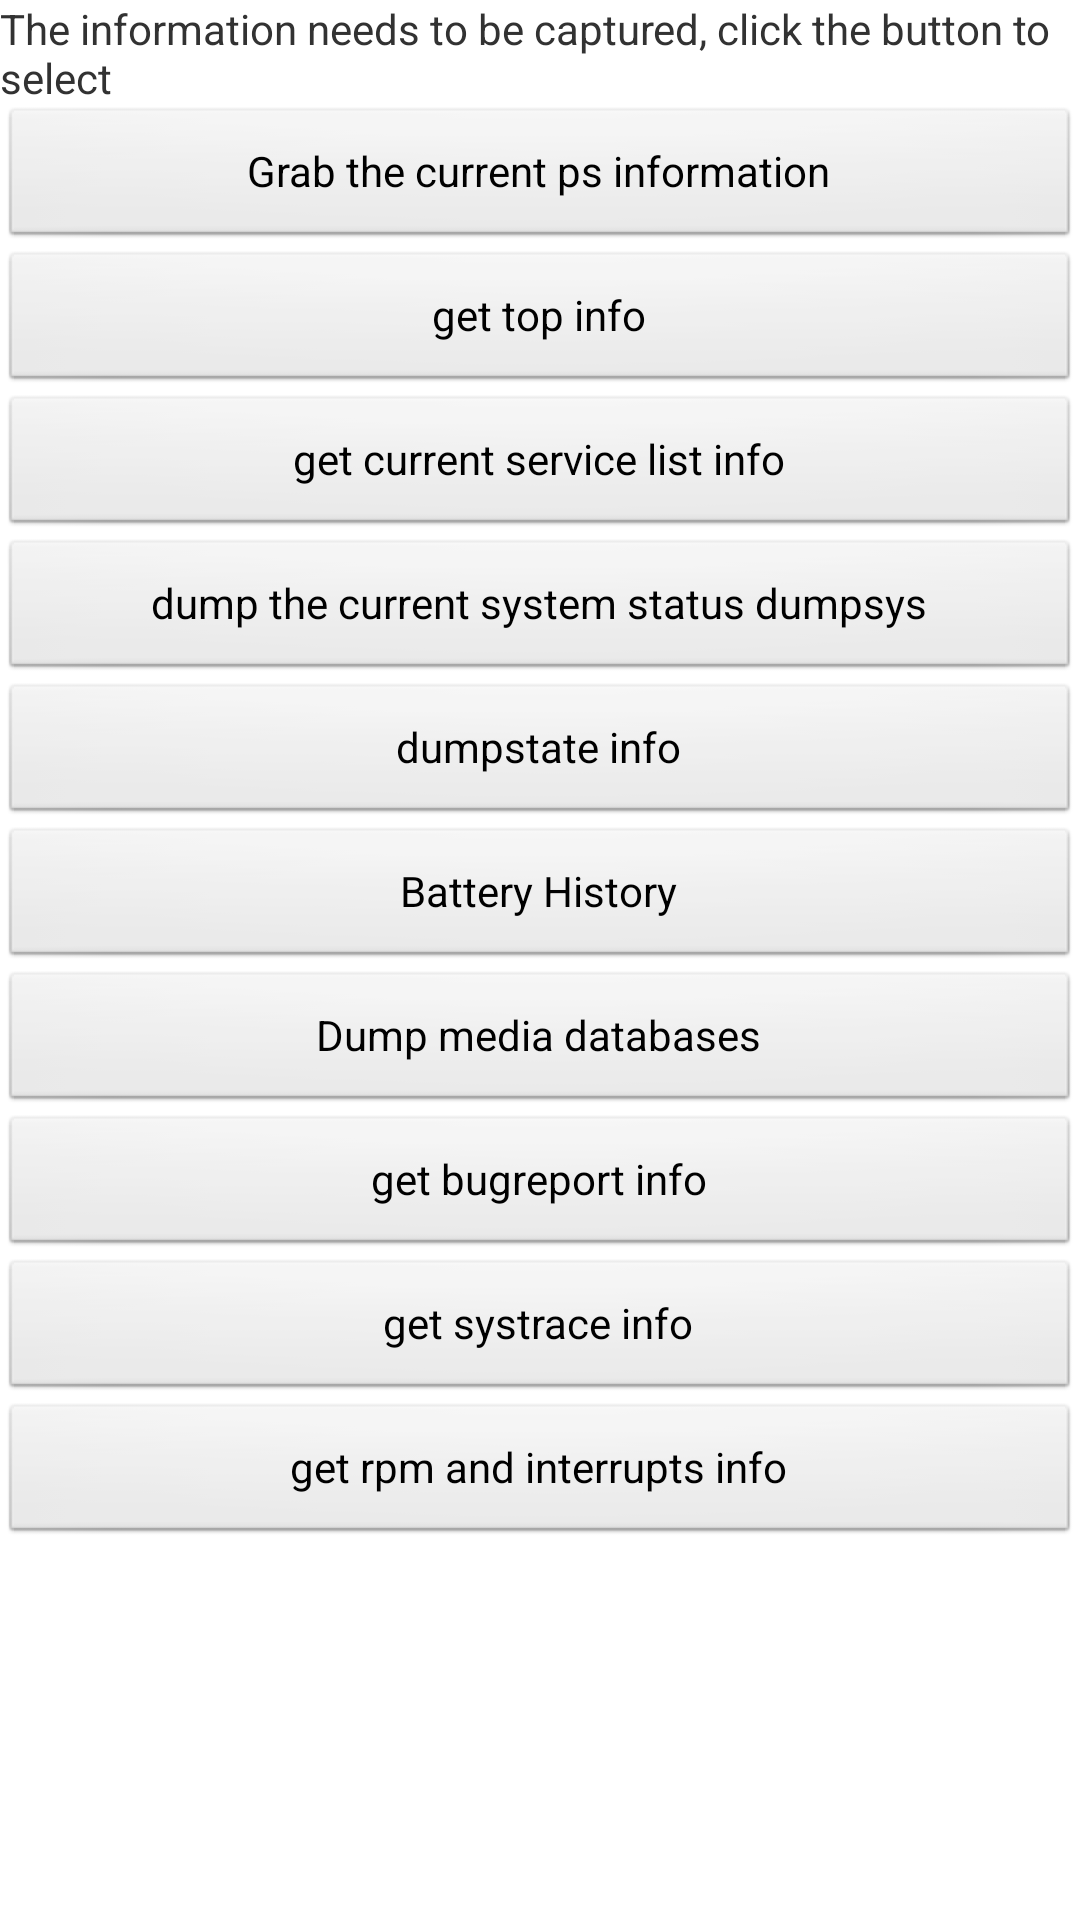

Here is an Android app screen rendered from its layout file. Give the layout XML and the strings, colors and styles it references.
<!-- AndroidManifest.xml: application theme AppTheme -->
<!-- res/layout/grab_other.xml -->
<?xml version="1.0" encoding="utf-8"?>
<LinearLayout android:orientation="vertical" android:layout_width="fill_parent" android:layout_height="fill_parent"
  xmlns:android="http://schemas.android.com/apk/res/android">
    <TextView android:id="@id/textOther" android:layout_width="fill_parent" android:layout_height="wrap_content" android:text="@string/grab_otherInfo" />
    <Button android:id="@id/button_ps" android:layout_width="fill_parent" android:layout_height="wrap_content" android:text="@string/grab_ps" />
    <Button android:id="@id/button_top" android:layout_width="fill_parent" android:layout_height="wrap_content" android:text="@string/grab_top" />
    <Button android:id="@id/button_server" android:layout_width="fill_parent" android:layout_height="wrap_content" android:text="@string/grab_server" />
    <Button android:id="@id/button_dump" android:layout_width="fill_parent" android:layout_height="wrap_content" android:text="@string/grab_dump" />
    <Button android:id="@id/button_state" android:layout_width="fill_parent" android:layout_height="wrap_content" android:text="@string/grab_dumpstate" />
    <Button android:id="@id/battery_history" android:layout_width="fill_parent" android:layout_height="wrap_content" android:text="@string/battery_dumpstate" />
    <Button android:id="@id/button_media_db" android:layout_width="fill_parent" android:layout_height="wrap_content" android:text="@string/dump_media_db" />
    <Button android:id="@id/button_bugreport" android:layout_width="fill_parent" android:layout_height="wrap_content" android:text="@string/grab_bugreport" />
    <Button android:id="@id/button_atrace" android:layout_width="fill_parent" android:layout_height="wrap_content" android:text="@string/grab_atrace" />
    <Button android:id="@id/button_rpm_int" android:layout_width="fill_parent" android:layout_height="wrap_content" android:text="@string/grab_rpm_and_interrupts" />
</LinearLayout>
<!-- resources referenced by this layout -->
<resources>
  <string name="battery_dumpstate">Battery History</string>
  <string name="dump_media_db">Dump media databases</string>
  <string name="grab_atrace">get systrace info</string>
  <string name="grab_bugreport">get bugreport info</string>
  <string name="grab_dump">dump the current system status dumpsys</string>
  <string name="grab_dumpstate">dumpstate info</string>
  <string name="grab_otherInfo">The information needs to be captured, click the button to select</string>
  <string name="grab_ps">Grab the current ps information</string>
  <string name="grab_rpm_and_interrupts">get rpm and interrupts info</string>
  <string name="grab_server">get current service list info</string>
  <string name="grab_top">get top info</string>
  <style name="AppTheme" parent="@android:style/Theme.Light" />
</resources>
